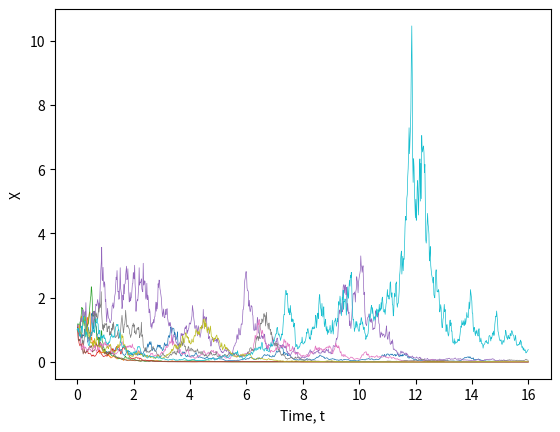

Write the Python code that produced this figure.
import numpy as np
import matplotlib.pyplot as plt
import math

a = 1

L=10

N = 1000 #Number of time steps
T = 16 #Total time
dt = T/N #Time step 
t = np.linspace(0,T,N)
dW = np.sqrt(dt)

for k in range(L):

    X = np.zeros(N)
    X[0] = 1

    for i in range (N-1):
        X[i+1] = X[i] + (a*X[i]) * dW * np.random.randn()

    plt.plot(t, X, linewidth = 0.5)


plt.xlabel("Time, t")
plt.ylabel("X")
plt.savefig('GB_EM.pdf')
plt.show()